Dataset: data (GitHub, gabrielaiji/deep_learning). Classes: acier, combat, dragon, eau, feu, glace, insecte, normal, plante, poison, psy, roche, sol, spectre, tenebres, électrique.

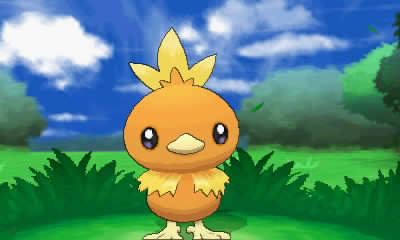
Label: feu

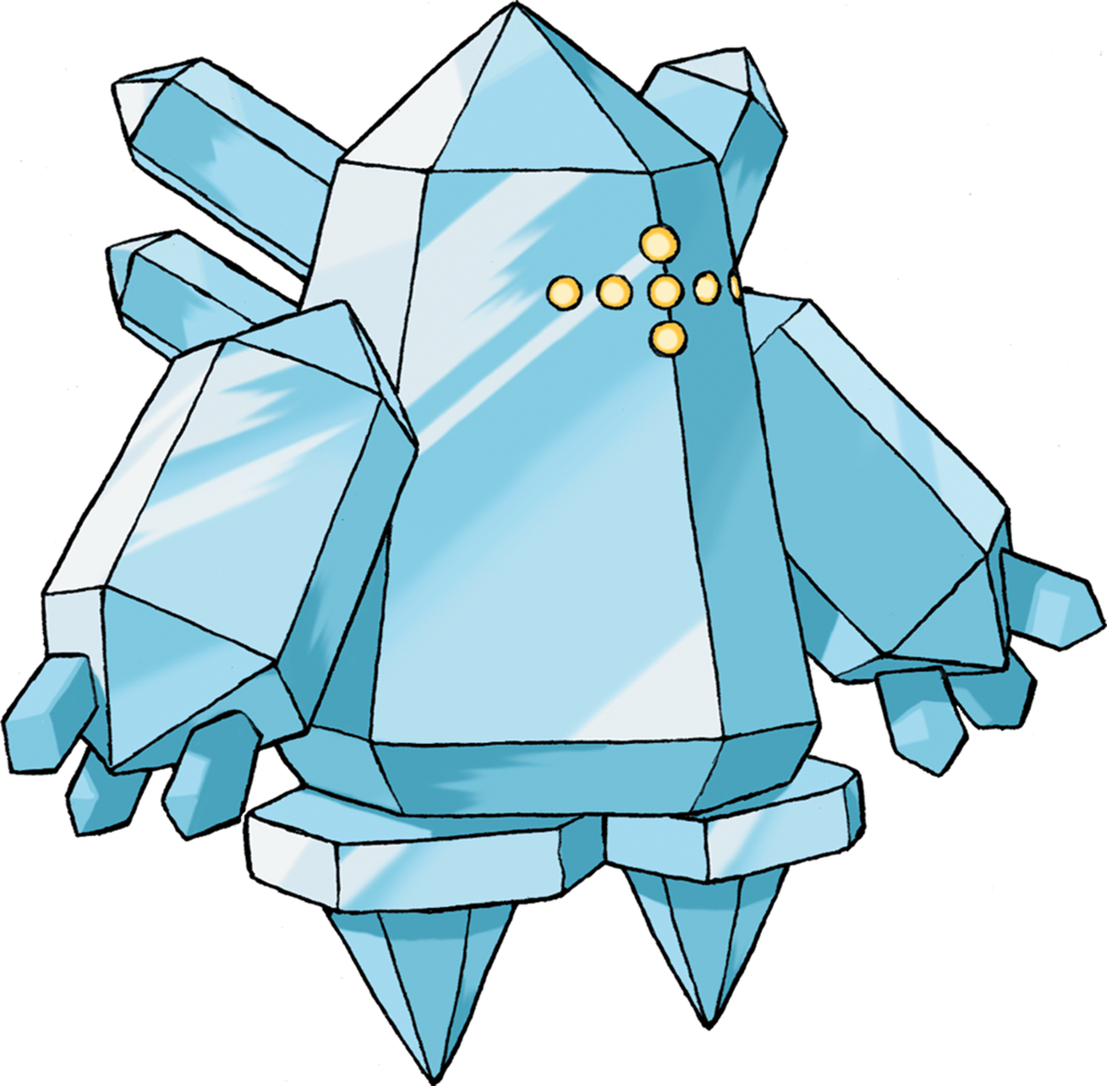
Label: glace

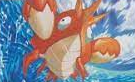
Label: eau

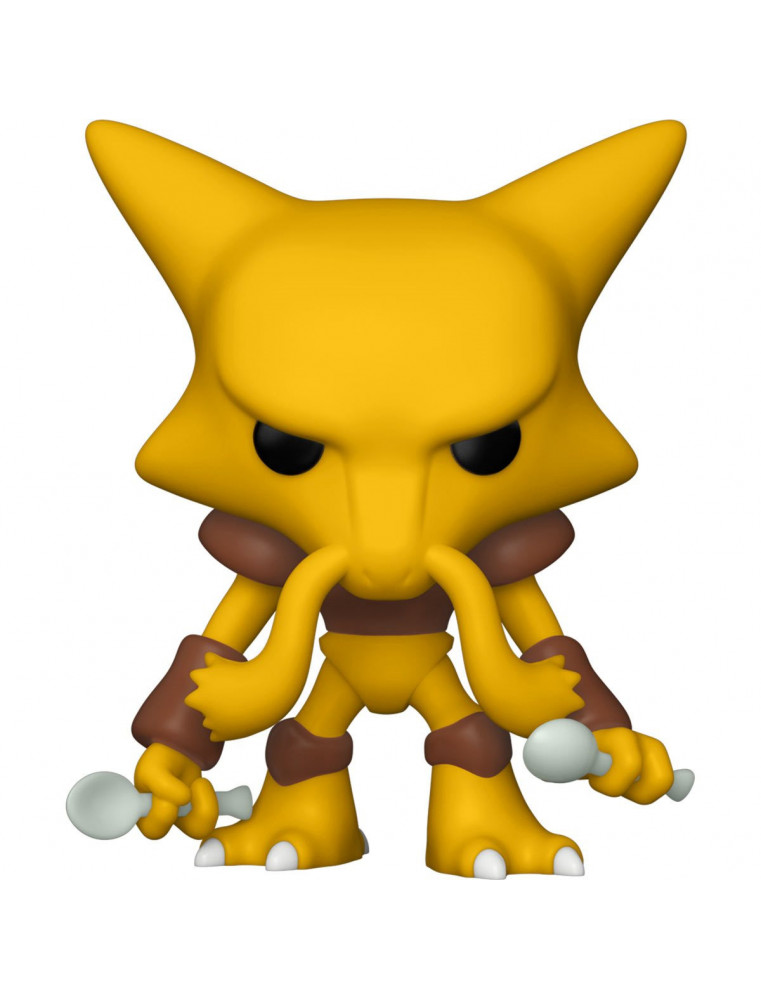
Label: psy

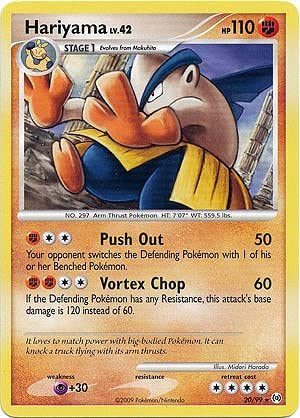
Label: combat

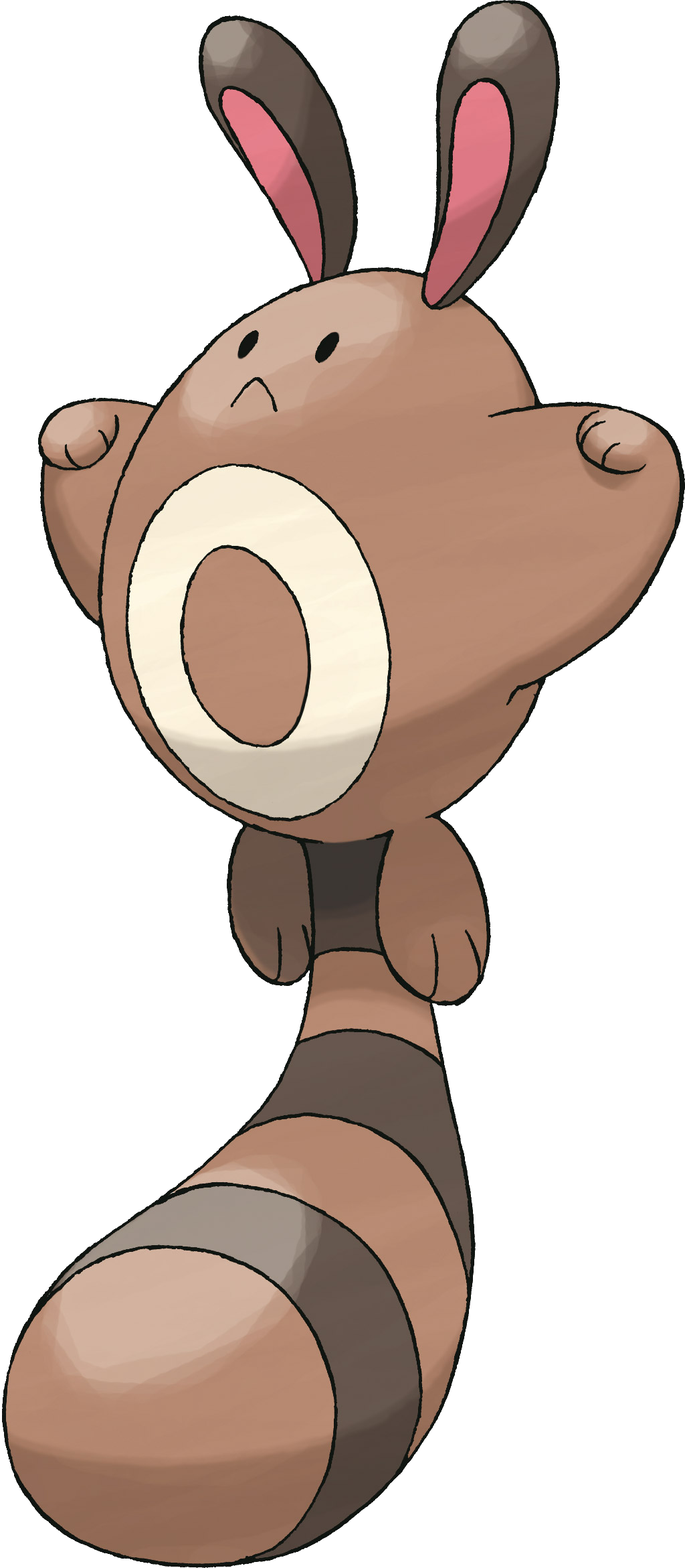
Label: normal
